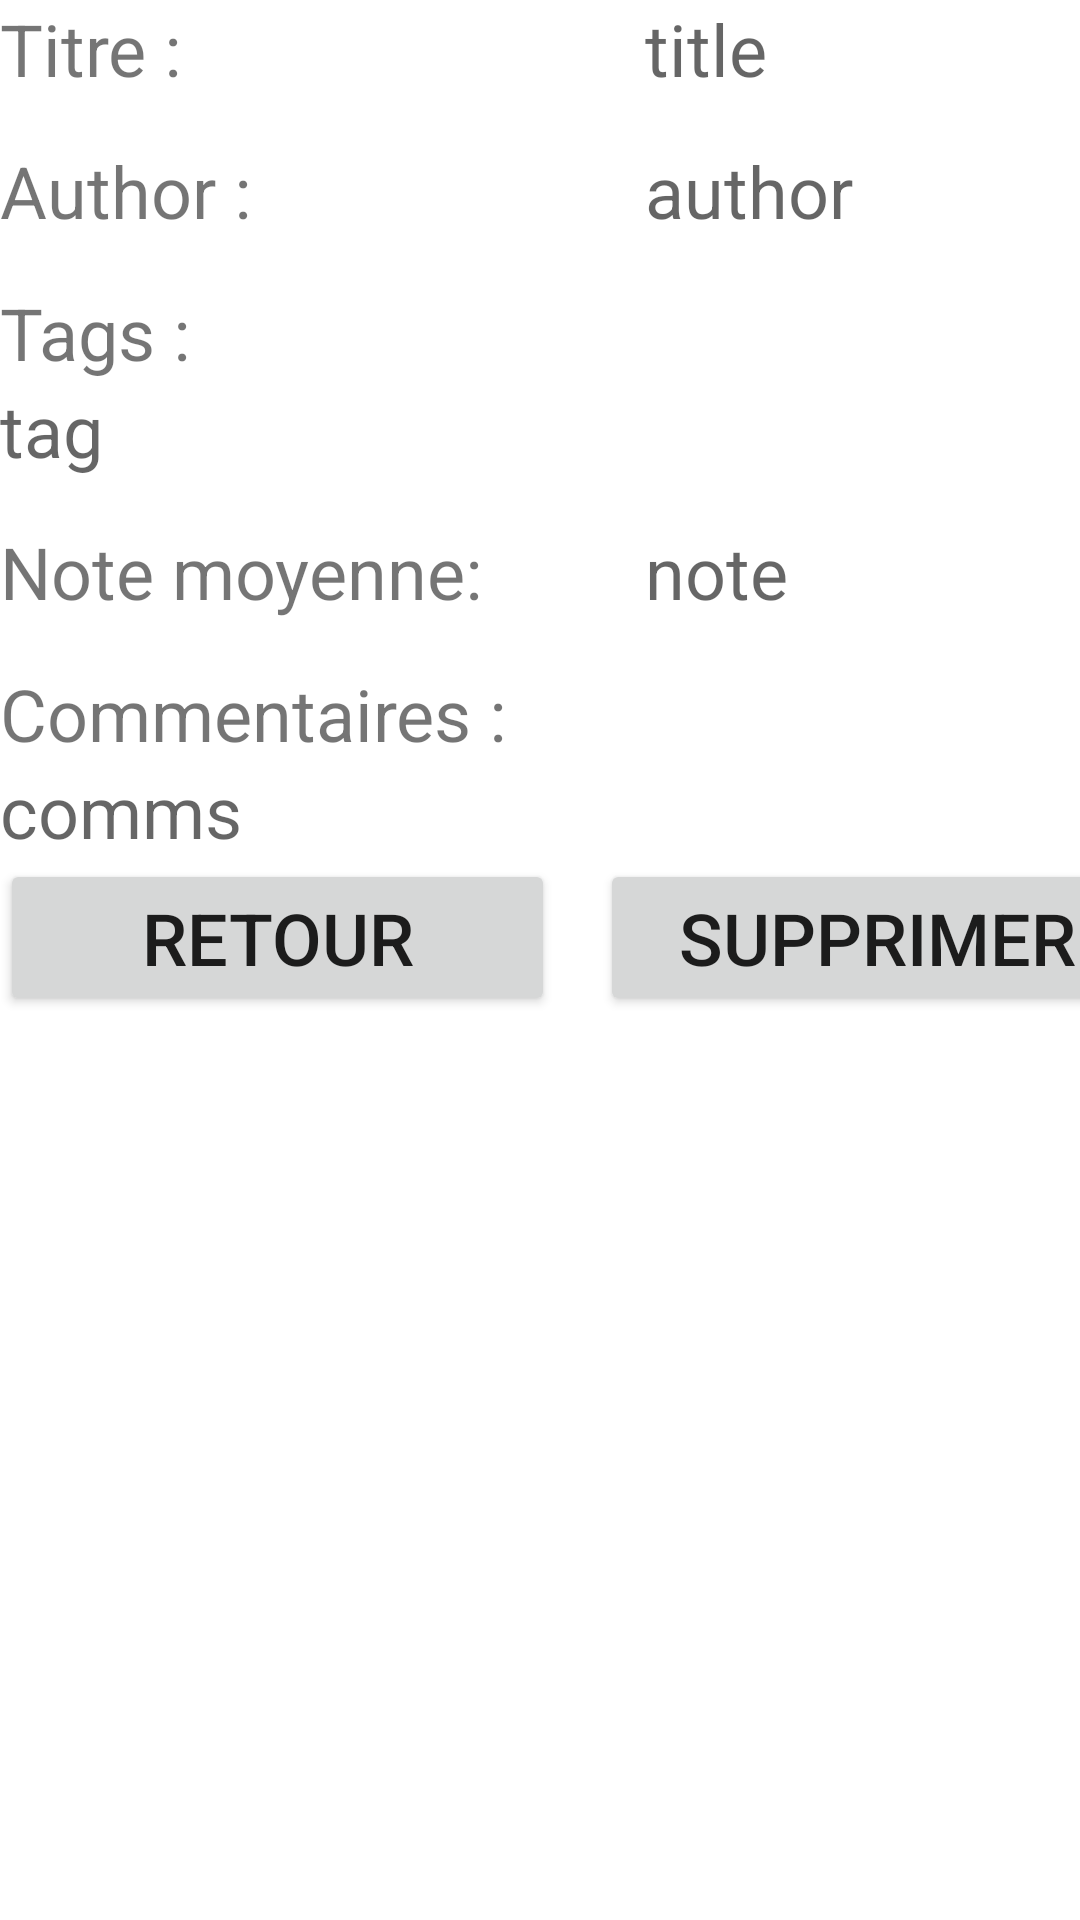

Write the Android layout XML for this screen, with the resource values it uses.
<!-- AndroidManifest.xml: application theme Theme.ABC -->
<!-- res/layout/description_fragment.xml -->
<?xml version="1.0" encoding="utf-8"?>
<androidx.constraintlayout.widget.ConstraintLayout xmlns:android="http://schemas.android.com/apk/res/android"
    xmlns:app="http://schemas.android.com/apk/res-auto"
    xmlns:tools="http://schemas.android.com/tools"
    android:layout_width="match_parent"
    android:layout_height="match_parent"
    android:isScrollContainer="true">

    <TableLayout
        android:layout_width="match_parent"
        android:layout_height="match_parent"
        android:isScrollContainer="true"
        android:nestedScrollingEnabled="true"
        app:layout_constraintBottom_toBottomOf="parent"
        app:layout_constraintEnd_toEndOf="parent"
        app:layout_constraintStart_toStartOf="parent"
        app:layout_constraintTop_toTopOf="parent">

        <TableRow
            android:layout_width="match_parent"
            android:layout_height="match_parent"
            android:layout_marginBottom="15dp">

            <TextView
                android:id="@+id/textView2"
                android:layout_width="wrap_content"
                android:layout_height="wrap_content"
                android:text="Titre :"
                android:textSize="24sp" />

            <TextView
                android:id="@+id/textViewTitle"
                android:layout_width="200dp"
                android:layout_height="wrap_content"
                android:layout_marginStart="15dp"
                android:hint="title"
                android:textSize="24sp" />
        </TableRow>

        <TableRow
            android:layout_width="match_parent"
            android:layout_height="match_parent"
            android:layout_marginBottom="15dp">

            <TextView
                android:id="@+id/textView14"
                android:layout_width="wrap_content"
                android:layout_height="wrap_content"
                android:text="Author :"
                android:textSize="24sp" />

            <TextView
                android:id="@+id/textViewAuthor"
                android:layout_width="200dp"
                android:layout_height="wrap_content"
                android:layout_marginStart="15dp"
                android:hint="author"
                android:textSize="24sp" />
        </TableRow>

        <TableRow
            android:layout_width="match_parent"
            android:layout_height="match_parent">

            <TextView
                android:id="@+id/textView7"
                android:layout_width="wrap_content"
                android:layout_height="wrap_content"
                android:text="Tags :"
                android:textSize="24sp" />

        </TableRow>

        <TableRow
            android:layout_width="match_parent"
            android:layout_height="match_parent"
            android:layout_marginBottom="15dp">

            <TextView
                android:id="@+id/textViewTags"
                android:layout_width="match_parent"
                android:layout_height="wrap_content"
                android:hint="tag"
                android:textSize="24sp" />
        </TableRow>

        <TableRow
            android:layout_width="match_parent"
            android:layout_height="match_parent"
            android:layout_marginBottom="15dp">

            <TextView
                android:id="@+id/textView9"
                android:layout_width="wrap_content"
                android:layout_height="wrap_content"
                android:text="Note moyenne: "
                android:textSize="24sp" />

            <TextView
                android:id="@+id/textViewNote"
                android:layout_width="200dp"
                android:layout_height="wrap_content"
                android:layout_marginStart="15dp"
                android:hint="note"
                android:textSize="24sp" />

        </TableRow>

        <TableRow
            android:layout_width="match_parent"
            android:layout_height="match_parent">

            <TextView
                android:id="@+id/textView12"
                android:layout_width="wrap_content"
                android:layout_height="wrap_content"
                android:text="Commentaires :"
                android:textSize="24sp" />

        </TableRow>

        <TableRow
            android:layout_width="match_parent"
            android:layout_height="match_parent" >

            <TextView
                android:id="@+id/textViewComms"
                android:layout_width="200dp"
                android:layout_height="wrap_content"
                android:hint="comms"
                android:textSize="24sp" />
        </TableRow>

        <TableRow
            android:layout_width="match_parent"
            android:layout_height="match_parent">

            <Button
                android:id="@+id/buttonBackToList"
                android:layout_width="wrap_content"
                android:layout_height="wrap_content"
                android:layout_marginEnd="15dp"
                android:text="Retour"
                android:textSize="24sp" />

            <Button
                android:id="@+id/buttonDelete"
                android:layout_width="wrap_content"
                android:layout_height="wrap_content"
                android:layout_marginEnd="30dp"
                android:text="Supprimer"
                android:textSize="24sp" />
        </TableRow>

    </TableLayout>

</androidx.constraintlayout.widget.ConstraintLayout>
<!-- resources referenced by this layout -->
<resources>
  <style name="Theme.ABC" parent="Theme.MaterialComponents.DayNight.DarkActionBar">
          
          <item name="colorPrimary">@color/purple_500</item>
          <item name="colorPrimaryVariant">@color/purple_700</item>
          <item name="colorOnPrimary">@color/white</item>
          
          <item name="colorSecondary">@color/teal_200</item>
          <item name="colorSecondaryVariant">@color/teal_700</item>
          <item name="colorOnSecondary">@color/black</item>
          
          <item name="android:statusBarColor">?attr/colorPrimaryVariant</item>
          
      </style>
  <!-- not gathered from this repository: default colours our renderer supplied (Android Studio template values) -->
  <color name="purple_500">#FF6200EE</color>
  <color name="purple_700">#FF3700B3</color>
  <color name="teal_200">#FF03DAC5</color>
  <color name="teal_700">#FF018786</color>
  <color name="black">#FF000000</color>
  <color name="white">#FFFFFFFF</color>
</resources>
